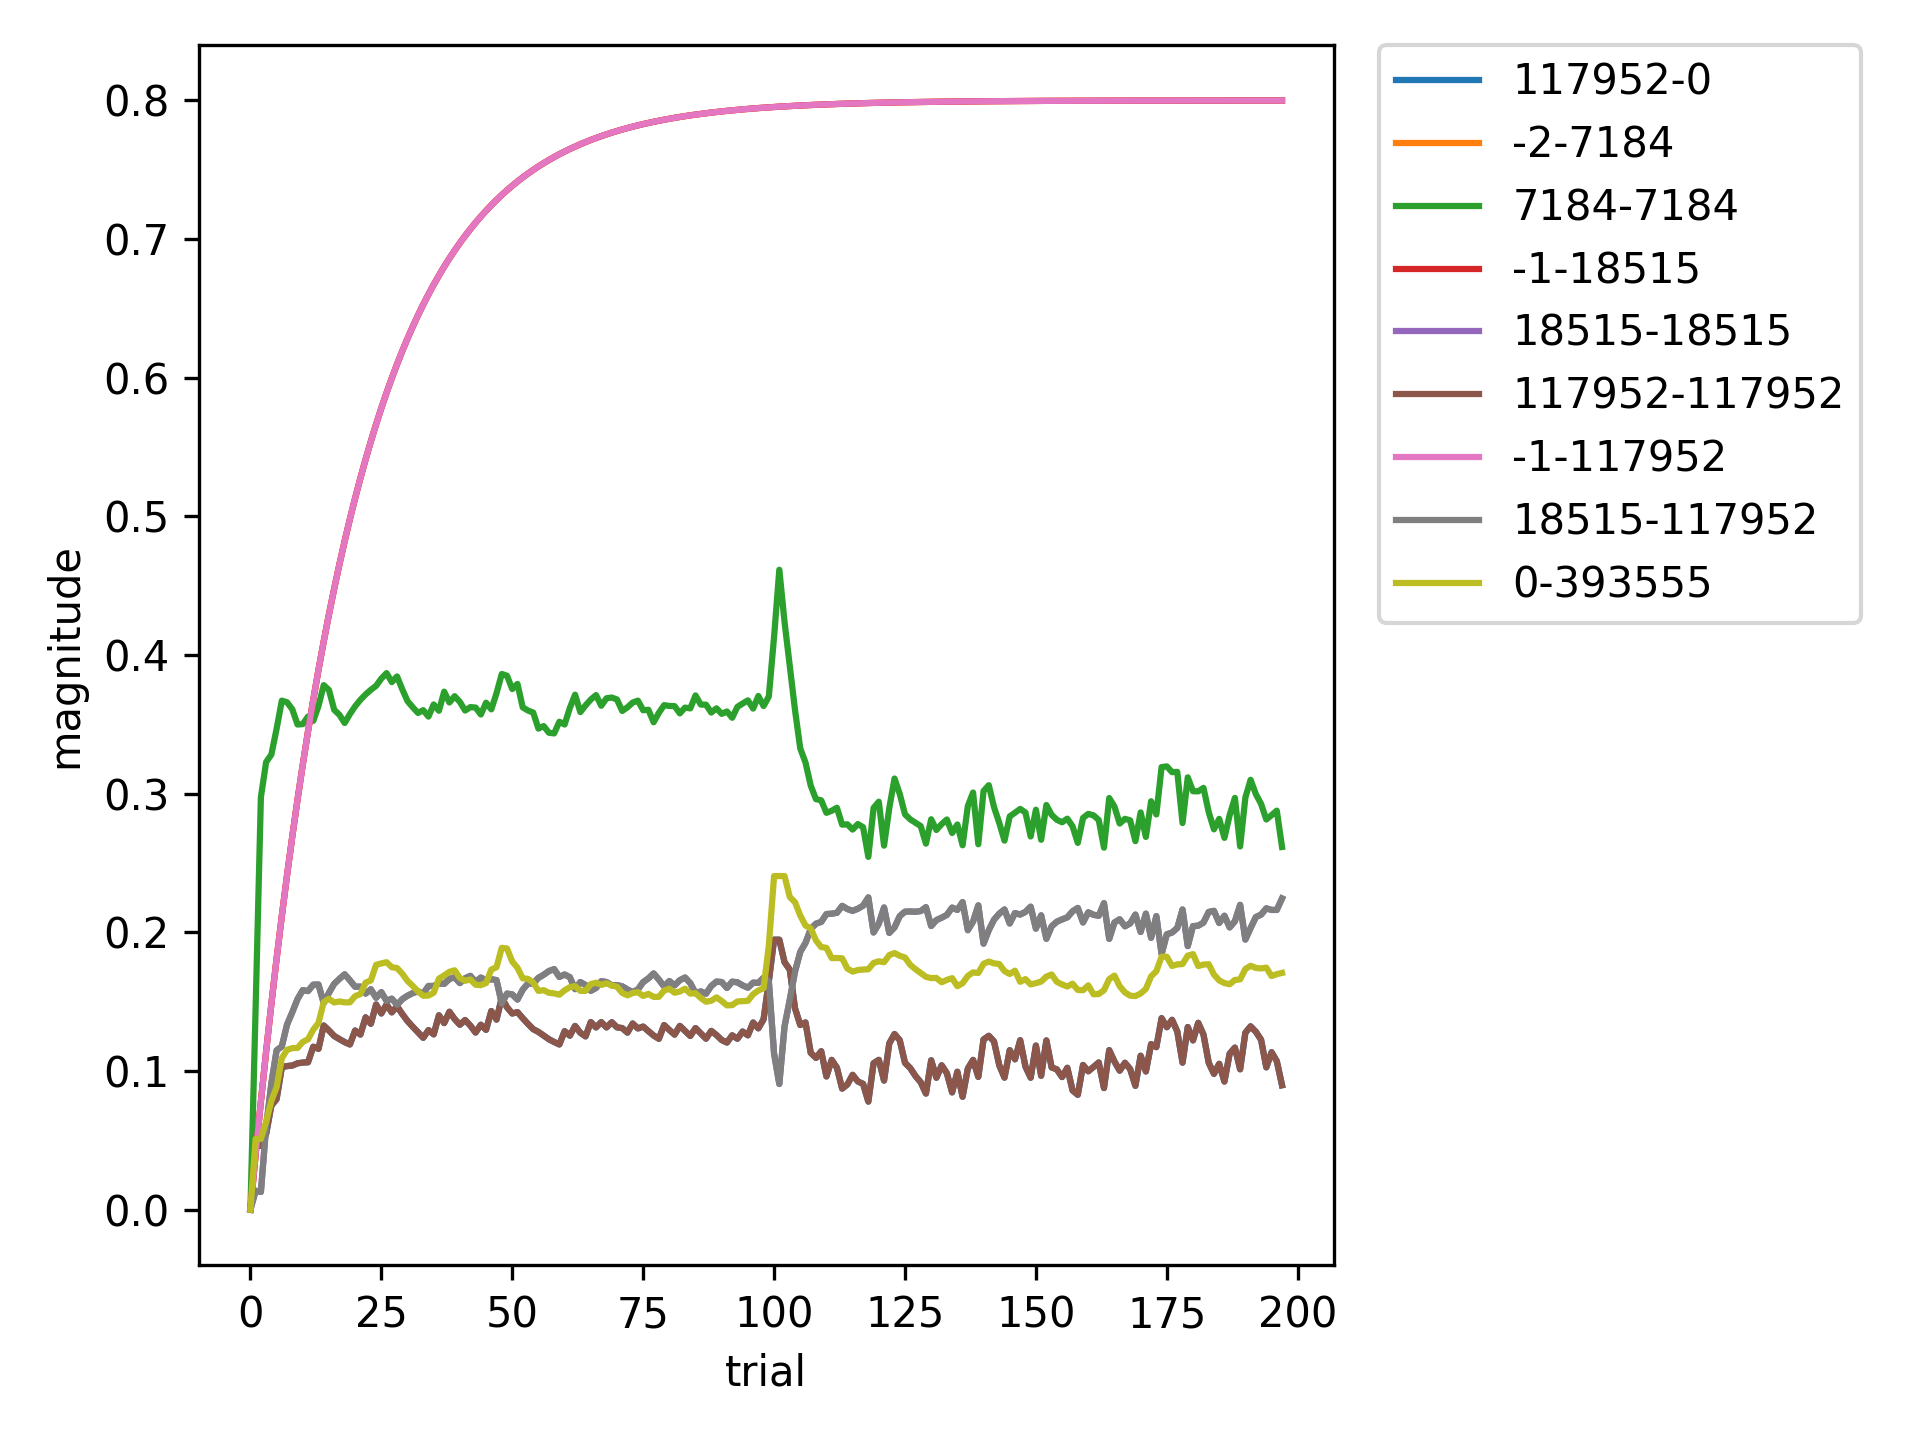

The data file committed next to this chart (first rows):
, 117952-0, -2-7184, 7184-7184, -1-18515, 18515-18515, 117952-117952, -1-117952, 18515-117952, 0-393555
0, 0.0, 0.0, 0.0, 0.0, 0.0, 0.0, 0.0, 0.0, 0.0
1, 0.04606, 0.04, 0.1465, 0.04, 0.01371, 0.04606, 0.04, 0.01371, 0.05108
2, 0.04606, 0.078, 0.2975, 0.078, 0.01281, 0.04606, 0.078, 0.01281, 0.05108
3, 0.05461, 0.1141, 0.3228, 0.1141, 0.05991, 0.05461, 0.1141, 0.05991, 0.06356
4, 0.07513, 0.1484, 0.3282, 0.1484, 0.09101, 0.07513, 0.1484, 0.09101, 0.0785
5, 0.0797, 0.181, 0.3468, 0.181, 0.1149, 0.0797, 0.181, 0.1149, 0.08826
6, 0.1029, 0.2119, 0.3671, 0.2119, 0.1178, 0.1029, 0.2119, 0.1178, 0.1092
7, 0.1036, 0.2413, 0.3659, 0.2413, 0.1336, 0.1036, 0.2413, 0.1336, 0.1154
8, 0.104, 0.2693, 0.3609, 0.2693, 0.1425, 0.104, 0.2693, 0.1425, 0.1165
9, 0.1056, 0.2958, 0.3499, 0.2958, 0.1519, 0.1056, 0.2958, 0.1519, 0.1167
10, 0.1061, 0.321, 0.3502, 0.321, 0.1583, 0.1061, 0.321, 0.1583, 0.121
11, 0.1063, 0.345, 0.3556, 0.345, 0.1577, 0.1063, 0.345, 0.1577, 0.1229
12, 0.1175, 0.3677, 0.3526, 0.3677, 0.1623, 0.1175, 0.3677, 0.1623, 0.1298
13, 0.116, 0.3893, 0.3632, 0.3893, 0.1624, 0.116, 0.3893, 0.1624, 0.1347
14, 0.1328, 0.4099, 0.3783, 0.4099, 0.1489, 0.1328, 0.4099, 0.1489, 0.1497
15, 0.1292, 0.4294, 0.3748, 0.4294, 0.1564, 0.1292, 0.4294, 0.1564, 0.1521
16, 0.1253, 0.4479, 0.3605, 0.4479, 0.1629, 0.1253, 0.4479, 0.1629, 0.1494
17, 0.123, 0.4655, 0.3569, 0.4655, 0.1665, 0.123, 0.4655, 0.1665, 0.1501
18, 0.1209, 0.4822, 0.351, 0.4822, 0.1698, 0.1209, 0.4822, 0.1698, 0.1495
19, 0.1192, 0.4981, 0.3574, 0.4981, 0.1654, 0.1192, 0.4981, 0.1654, 0.1496
20, 0.1292, 0.5132, 0.363, 0.5132, 0.1608, 0.1292, 0.5132, 0.1608, 0.154
21, 0.1263, 0.5276, 0.3677, 0.5276, 0.1609, 0.1263, 0.5276, 0.1609, 0.1555
22, 0.1387, 0.5412, 0.3716, 0.5412, 0.1559, 0.1387, 0.5412, 0.1559, 0.1638
23, 0.1341, 0.5541, 0.375, 0.5541, 0.159, 0.1341, 0.5541, 0.159, 0.1654
24, 0.148, 0.5664, 0.3778, 0.5664, 0.1529, 0.148, 0.5664, 0.1529, 0.1766
25, 0.1415, 0.5781, 0.3831, 0.5781, 0.1569, 0.1415, 0.5781, 0.1569, 0.1776
26, 0.148, 0.5892, 0.387, 0.5892, 0.1506, 0.148, 0.5892, 0.1506, 0.1785
27, 0.1423, 0.5997, 0.3805, 0.5997, 0.1522, 0.1423, 0.5997, 0.1522, 0.1749
28, 0.1467, 0.6097, 0.3846, 0.6097, 0.1477, 0.1467, 0.6097, 0.1477, 0.1743
29, 0.1411, 0.6193, 0.3753, 0.6193, 0.1518, 0.1411, 0.6193, 0.1518, 0.1703
30, 0.1361, 0.6283, 0.3668, 0.6283, 0.1543, 0.1361, 0.6283, 0.1543, 0.165
31, 0.1319, 0.6369, 0.3623, 0.6369, 0.1562, 0.1319, 0.6369, 0.1562, 0.1614
32, 0.128, 0.645, 0.3583, 0.645, 0.1574, 0.128, 0.645, 0.1574, 0.1574
33, 0.124, 0.6528, 0.3603, 0.6528, 0.1558, 0.124, 0.6528, 0.1558, 0.1543
34, 0.1295, 0.6601, 0.3556, 0.6601, 0.1613, 0.1295, 0.6601, 0.1613, 0.1544
35, 0.1264, 0.6671, 0.3644, 0.6671, 0.1613, 0.1264, 0.6671, 0.1613, 0.1565
36, 0.1402, 0.6738, 0.3598, 0.6738, 0.1633, 0.1402, 0.6738, 0.1633, 0.1666
37, 0.1346, 0.6801, 0.3736, 0.6801, 0.1628, 0.1346, 0.6801, 0.1628, 0.169
38, 0.1428, 0.6861, 0.3658, 0.6861, 0.1664, 0.1428, 0.6861, 0.1664, 0.1716
39, 0.1375, 0.6918, 0.3703, 0.6918, 0.1677, 0.1375, 0.6918, 0.1677, 0.1726
40, 0.1334, 0.6972, 0.3662, 0.6972, 0.1634, 0.1334, 0.6972, 0.1634, 0.1671
41, 0.1368, 0.7023, 0.36, 0.7023, 0.1669, 0.1368, 0.7023, 0.1669, 0.1651
42, 0.1327, 0.7072, 0.3624, 0.7072, 0.1686, 0.1327, 0.7072, 0.1686, 0.1661
43, 0.1278, 0.7119, 0.3621, 0.7119, 0.1643, 0.1278, 0.7119, 0.1643, 0.1622
44, 0.1334, 0.7163, 0.3571, 0.7163, 0.1674, 0.1334, 0.7163, 0.1674, 0.162
45, 0.1297, 0.7204, 0.3656, 0.7204, 0.1655, 0.1297, 0.7204, 0.1655, 0.1634
46, 0.1433, 0.7244, 0.3608, 0.7244, 0.1662, 0.1433, 0.7244, 0.1662, 0.1732
47, 0.1371, 0.7282, 0.3725, 0.7282, 0.1656, 0.1371, 0.7282, 0.1656, 0.1749
48, 0.1529, 0.7318, 0.3864, 0.7318, 0.1487, 0.1529, 0.7318, 0.1487, 0.1889
49, 0.146, 0.7352, 0.3851, 0.7352, 0.1559, 0.146, 0.7352, 0.1559, 0.1884
50, 0.1415, 0.7384, 0.3755, 0.7384, 0.1553, 0.1415, 0.7384, 0.1553, 0.179
51, 0.1425, 0.7415, 0.3792, 0.7415, 0.1516, 0.1425, 0.7415, 0.1516, 0.1745
52, 0.1381, 0.7444, 0.3623, 0.7444, 0.1587, 0.1381, 0.7444, 0.1587, 0.1669
53, 0.134, 0.7472, 0.36, 0.7472, 0.1632, 0.134, 0.7472, 0.1632, 0.1665
54, 0.1302, 0.7499, 0.3585, 0.7499, 0.1631, 0.1302, 0.7499, 0.1631, 0.1638
55, 0.1282, 0.7524, 0.347, 0.7524, 0.1672, 0.1282, 0.7524, 0.1672, 0.1578
56, 0.1255, 0.7548, 0.3488, 0.7548, 0.1694, 0.1255, 0.7548, 0.1694, 0.1583
57, 0.1229, 0.757, 0.344, 0.757, 0.1721, 0.1229, 0.757, 0.1721, 0.1564
58, 0.1209, 0.7592, 0.3435, 0.7592, 0.1735, 0.1209, 0.7592, 0.1735, 0.156
59, 0.1192, 0.7612, 0.3519, 0.7612, 0.1678, 0.1192, 0.7612, 0.1678, 0.1551
... 138 more rows
